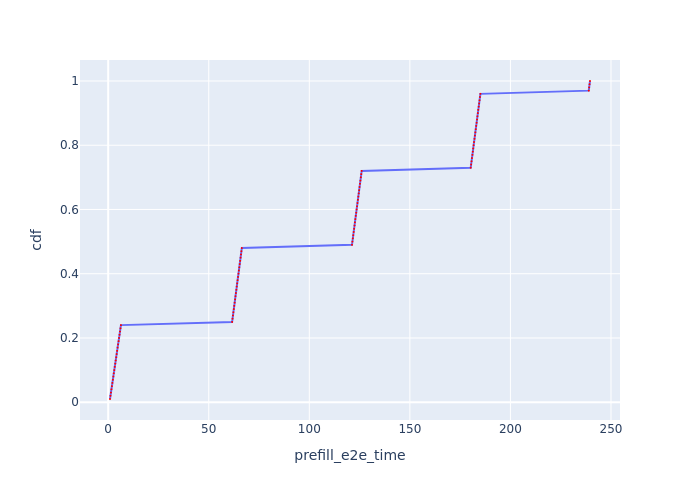

Source data for this figure (header and first rows):
Request Id, prefill_e2e_time, cdf
0_0, 0.8986, 0.01
0_1, 1.133, 0.02
0_2, 1.369, 0.03
0_3, 1.606, 0.04
0_4, 1.851, 0.05
0_5, 2.086, 0.06
0_6, 2.319, 0.07
0_7, 2.555, 0.08
0_8, 2.789, 0.09
0_9, 3.023, 0.1
0_10, 3.266, 0.11
0_11, 3.503, 0.12
0_12, 3.737, 0.13
0_13, 3.979, 0.14
0_14, 4.213, 0.15
0_15, 4.447, 0.16
0_16, 4.683, 0.17
0_17, 4.918, 0.18
0_18, 5.168, 0.19
0_19, 5.405, 0.2
0_20, 5.638, 0.21
0_21, 5.871, 0.22
0_22, 6.106, 0.23
0_23, 6.342, 0.24
0_24, 61.62, 0.25
0_25, 61.83, 0.26
0_26, 62.04, 0.27
0_27, 62.25, 0.28
0_28, 62.46, 0.29
0_29, 62.67, 0.3
0_30, 62.88, 0.31
0_31, 63.09, 0.32
0_32, 63.3, 0.33
0_33, 63.51, 0.34
0_34, 63.72, 0.35
0_35, 63.93, 0.36
0_36, 64.14, 0.37
0_37, 64.35, 0.38
0_38, 64.56, 0.39
0_39, 64.77, 0.4
0_40, 64.98, 0.41
0_41, 65.19, 0.42
0_42, 65.4, 0.43
0_43, 65.61, 0.44
0_44, 65.82, 0.45
0_45, 66.03, 0.46
0_46, 66.24, 0.47
0_47, 66.45, 0.48
0_48, 121.2, 0.49
0_49, 121.4, 0.5
0_50, 121.6, 0.51
0_51, 121.9, 0.52
0_52, 122.1, 0.53
0_53, 122.3, 0.54
0_54, 122.5, 0.55
0_55, 122.7, 0.56
0_56, 122.9, 0.57
0_57, 123.1, 0.58
0_58, 123.3, 0.59
0_59, 123.5, 0.6
... 40 more rows
